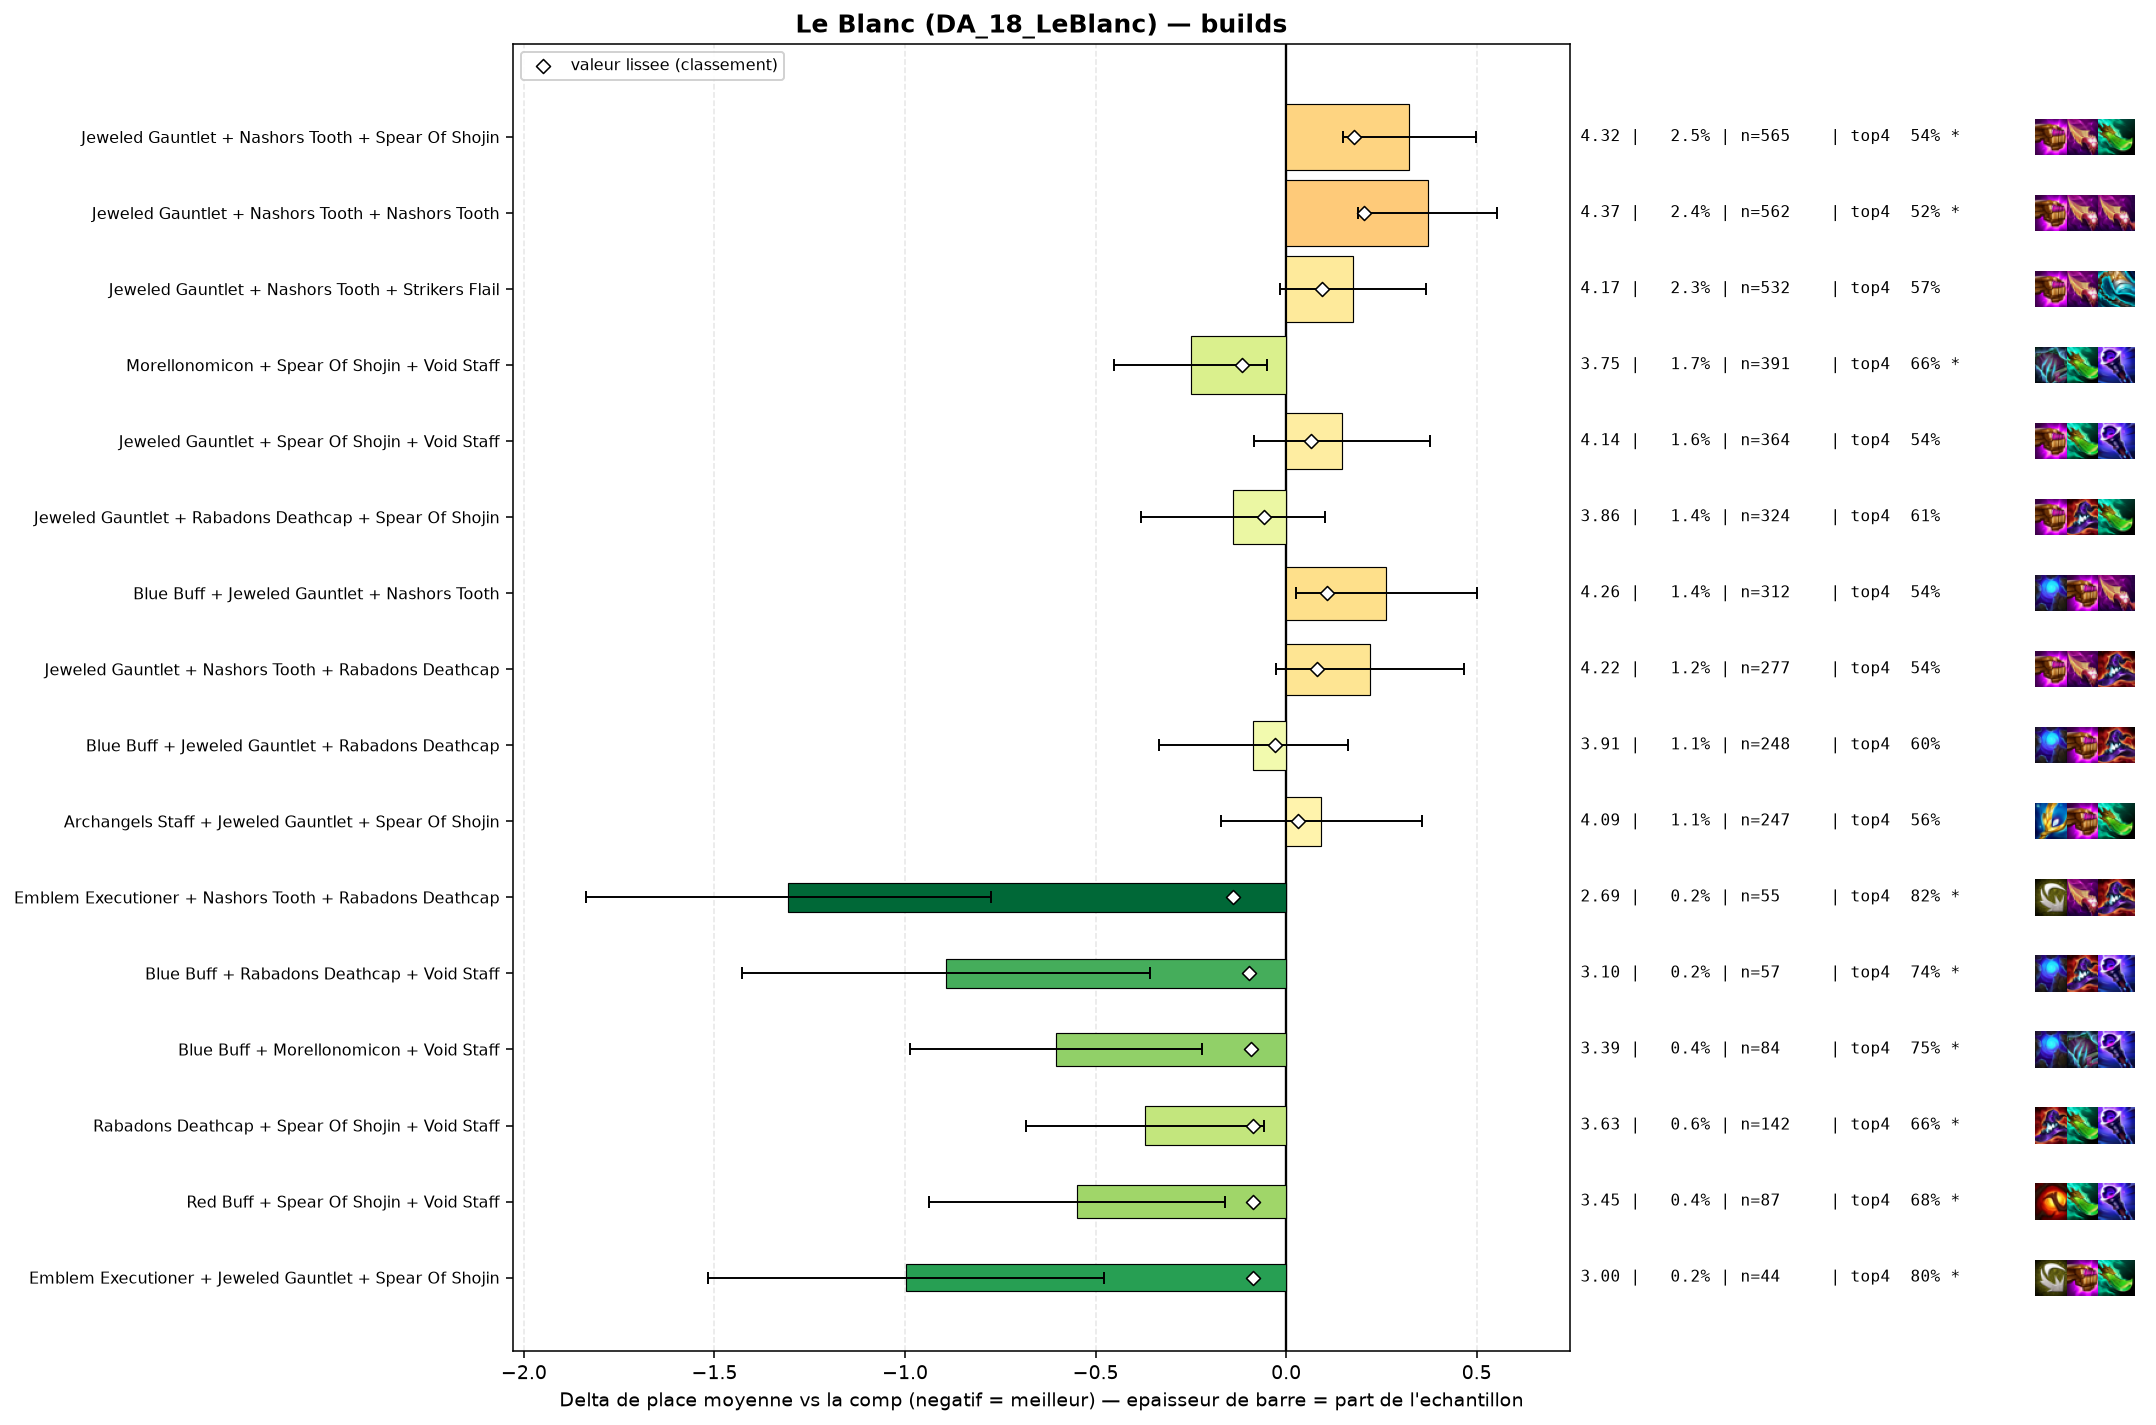

The data file committed next to this chart (first rows):
group, label, n, share, avg_place, shrunk_avg, score, d_avg, d_avg_pess, impact, d_top4, win, top2, top4, sd, z, p, significant
pepite, Emblem Executioner + Nashors Tooth + Rab…, 55, 0.002388, 2.691, 3.858, -0.139, -1.306, -0.775, 0.0003, 0.2256, 0.3818, 0.6545, 0.8182, 2.008, -4.82, 0.0, True
populaire, Morellonomicon + Spear Of Shojin + Void …, 391, 0.01698, 3.747, 3.882, -0.115, -0.25, -0.049, 0.002, 0.0647, 0.1509, 0.3223, 0.6573, 2.011, -2.44, 0.01488, True
pepite, Blue Buff + Rabadons Deathcap + Void Sta…, 57, 0.002475, 3.105, 3.899, -0.098, -0.892, -0.357, 0.0002, 0.1442, 0.3158, 0.4737, 0.7368, 2.058, -3.27, 0.00109, True
pepite, Blue Buff + Morellonomicon + Void Staff, 84, 0.003648, 3.393, 3.904, -0.093, -0.604, -0.222, 0.0003, 0.1574, 0.1786, 0.3571, 0.75, 1.78, -3.1, 0.00192, True
pepite, Rabadons Deathcap + Spear Of Shojin + Vo…, 142, 0.006166, 3.627, 3.91, -0.087, -0.37, -0.058, 0.0005, 0.0693, 0.1549, 0.331, 0.662, 1.89, -2.32, 0.02009, True
pepite, Red Buff + Spear Of Shojin + Void Staff, 87, 0.003778, 3.448, 3.91, -0.087, -0.549, -0.16, 0.0003, 0.0855, 0.1954, 0.3678, 0.6782, 1.843, -2.77, 0.00561, True
pepite, Emblem Executioner + Jeweled Gauntlet + …, 44, 0.001911, 3.0, 3.91, -0.087, -0.997, -0.477, 0.0002, 0.2028, 0.2727, 0.4545, 0.7955, 1.758, -3.76, 0.00017, True
, Jeweled Gauntlet + Rabadons Deathcap + V…, 121, 0.005254, 3.595, 3.913, -0.084, -0.402, -0.054, 0.0004, 0.0768, 0.1818, 0.3306, 0.6694, 1.944, -2.27, 0.02338, False
, Archangels Staff + Spear Of Shojin + Voi…, 79, 0.003431, 3.43, 3.914, -0.083, -0.567, -0.136, 0.0003, 0.1416, 0.1899, 0.3924, 0.7342, 1.947, -2.58, 0.00984, True
, Giant Slayer + Morellonomicon + Spear Of…, 45, 0.001954, 3.178, 3.924, -0.073, -0.819, -0.214, 0.0001, 0.1185, 0.2667, 0.4889, 0.7111, 2.069, -2.65, 0.00797, True
, Blue Buff + Jeweled Gauntlet + Morellono…, 68, 0.002953, 3.441, 3.925, -0.072, -0.556, -0.086, 0.0002, 0.0838, 0.2059, 0.3824, 0.6765, 1.973, -2.32, 0.02042, True
, Dawncore + Jeweled Gauntlet + Spear Of S…, 50, 0.002171, 3.26, 3.925, -0.072, -0.737, -0.171, 0.0002, 0.1274, 0.28, 0.44, 0.72, 2.038, -2.55, 0.01064, True
, Jeweled Gauntlet + Morellonomicon + Void…, 111, 0.00482, 3.667, 3.933, -0.064, -0.33, 0.0, 0.0003, 0.038, 0.1802, 0.3333, 0.6306, 2.006, -1.73, 0.08365, False
, Giant Slayer + Morellonomicon + Void Sta…, 43, 0.001867, 3.279, 3.936, -0.061, -0.718, -0.177, 0.0001, 0.1283, 0.2093, 0.3953, 0.7209, 1.809, -2.6, 0.00934, True
, Emblem Executioner + Rabadons Deathcap +…, 52, 0.002258, 3.404, 3.937, -0.06, -0.593, -0.053, 0.0001, 0.2151, 0.2115, 0.3462, 0.8077, 1.983, -2.15, 0.03126, False
populaire, Jeweled Gauntlet + Rabadons Deathcap + S…, 324, 0.01407, 3.858, 3.94, -0.057, -0.139, 0.0, 0.0008, 0.0185, 0.1698, 0.3519, 0.6111, 2.208, -1.13, 0.2606, False
, Blue Buff + Jeweled Gauntlet + Strikers …, 89, 0.003865, 3.663, 3.943, -0.054, -0.334, 0.0, 0.0002, 0.0815, 0.2022, 0.3483, 0.6742, 2.136, -1.47, 0.1408, False
, Adaptive Helm + Morellonomicon + Void St…, 41, 0.00178, 3.341, 3.943, -0.054, -0.655, 0.0, 0.0001, 0.1147, 0.2683, 0.439, 0.7073, 2.148, -1.95, 0.05094, False
, Archangels Staff + Red Buff + Spear Of S…, 40, 0.001737, 3.35, 3.945, -0.052, -0.647, -0.056, 0.0001, 0.1324, 0.2, 0.35, 0.725, 1.905, -2.15, 0.03188, False
, Morellonomicon + Rabadons Deathcap + Spe…, 68, 0.002953, 3.603, 3.946, -0.051, -0.394, 0.0, 0.0001, 0.0544, 0.2206, 0.3529, 0.6471, 2.15, -1.51, 0.1313, False
, Giant Slayer + Rabadons Deathcap + Spear…, 62, 0.002692, 3.565, 3.946, -0.051, -0.432, 0.0, 0.0001, 0.1171, 0.1613, 0.3226, 0.7097, 1.914, -1.78, 0.07581, False
, Ludens Tempest + Jeweled Gauntlet + Spea…, 54, 0.002345, 3.519, 3.947, -0.05, -0.478, 0.0, 0.0001, 0.1111, 0.2407, 0.3519, 0.7037, 2.034, -1.73, 0.08436, False
, Morellonomicon + Rabadons Deathcap + Voi…, 67, 0.00291, 3.627, 3.95, -0.047, -0.37, 0.0, 0.0001, 0.0939, 0.1343, 0.3731, 0.6866, 1.976, -1.53, 0.126, False
, Dawncore + Blue Buff + Jeweled Gauntlet, 51, 0.002215, 3.529, 3.95, -0.047, -0.468, 0.0, 0.0001, 0.1329, 0.1961, 0.3137, 0.7255, 1.954, -1.71, 0.08791, False
, Archangels Staff + Rabadons Deathcap + S…, 80, 0.003474, 3.7, 3.953, -0.044, -0.297, 0.0, 0.0002, 0.0824, 0.2, 0.35, 0.675, 2.159, -1.23, 0.2193, False
, Jeweled Gauntlet + Morellonomicon + Nash…, 77, 0.003344, 3.688, 3.953, -0.044, -0.309, 0.0, 0.0001, 0.0308, 0.1948, 0.3766, 0.6234, 2.146, -1.26, 0.2076, False
, Giant Slayer + Spear Of Shojin + Void St…, 56, 0.002432, 3.589, 3.953, -0.044, -0.408, 0.0, 0.0001, 0.0681, 0.1964, 0.3393, 0.6607, 1.916, -1.59, 0.1119, False
, Archangels Staff + Morellonomicon + Spea…, 46, 0.001998, 3.522, 3.954, -0.043, -0.475, 0.0, 0.0001, 0.1465, 0.2174, 0.3261, 0.7391, 2.03, -1.59, 0.1127, False
, Giant Slayer + Jeweled Gauntlet + Void S…, 64, 0.002779, 3.672, 3.957, -0.04, -0.325, 0.0, 0.0001, 0.0636, 0.1875, 0.3281, 0.6562, 2.024, -1.28, 0.1995, False
, Jeweled Gauntlet + Morellonomicon + Spea…, 168, 0.007295, 3.851, 3.958, -0.039, -0.146, 0.0, 0.0003, 0.0264, 0.1786, 0.3155, 0.619, 2.103, -0.89, 0.3709, False
, Jeweled Gauntlet + Spear Of Shojin + Spe…, 72, 0.003127, 3.708, 3.958, -0.039, -0.289, 0.0, 0.0001, 0.0602, 0.1806, 0.3194, 0.6528, 2.071, -1.18, 0.2378, False
, Blue Buff + Jeweled Gauntlet + Spear Of …, 143, 0.00621, 3.839, 3.96, -0.037, -0.158, 0.0, 0.0002, 0.0437, 0.1538, 0.3357, 0.6364, 2.078, -0.91, 0.3654, False
, Nashors Tooth + Spear Of Shojin + Void S…, 48, 0.002084, 3.604, 3.96, -0.037, -0.393, 0.0, 0.0001, 0.1782, 0.1458, 0.3125, 0.7708, 2.008, -1.35, 0.1758, False
, Adaptive Helm + Jeweled Gauntlet + Nasho…, 92, 0.003995, 3.783, 3.961, -0.036, -0.214, 0.0, 0.0001, 0.0595, 0.1522, 0.3478, 0.6522, 2.026, -1.01, 0.3113, False
, Hextech Gunblade + Spear Of Shojin + Voi…, 53, 0.002302, 3.66, 3.962, -0.035, -0.337, 0.0, 0.0001, 0.0489, 0.1321, 0.3585, 0.6415, 1.961, -1.25, 0.2122, False
, Adaptive Helm + Jeweled Gauntlet + Rabad…, 64, 0.002779, 3.719, 3.963, -0.034, -0.278, 0.0, 0.0001, 0.0949, 0.1719, 0.375, 0.6875, 2.19, -1.01, 0.3101, False
, Adaptive Helm + Jeweled Gauntlet + Void …, 47, 0.002041, 3.66, 3.966, -0.031, -0.337, 0.0, 0.0001, 0.1095, 0.1277, 0.3617, 0.7021, 2.035, -1.14, 0.2561, False
populaire, Blue Buff + Jeweled Gauntlet + Rabadons …, 248, 0.01077, 3.911, 3.967, -0.03, -0.086, 0.0, 0.0003, 0.0122, 0.125, 0.2823, 0.6048, 1.98, -0.68, 0.4983, False
, Blue Buff + Giant Slayer + Rabadons Deat…, 47, 0.002041, 3.681, 3.968, -0.029, -0.316, 0.0, 0.0001, 0.0031, 0.2979, 0.4043, 0.5957, 2.335, -0.93, 0.3537, False
, Emblem Executioner + Jeweled Gauntlet + …, 54, 0.002345, 3.741, 3.97, -0.027, -0.256, 0.0, 0.0001, 0.0185, 0.2222, 0.4074, 0.6111, 2.279, -0.83, 0.4091, False
, Guinsoos Rageblade + Jeweled Gauntlet + …, 47, 0.002041, 3.723, 3.972, -0.025, -0.274, 0.0, 0.0001, 0.0244, 0.234, 0.4468, 0.617, 2.394, -0.78, 0.4338, False
, Archangels Staff + Giant Slayer + Jewele…, 48, 0.002084, 3.75, 3.974, -0.023, -0.247, 0.0, 0.0, 0.0532, 0.1875, 0.3125, 0.6458, 1.995, -0.86, 0.3916, False
, Hextech Gunblade + Jeweled Gauntlet + Sp…, 131, 0.005689, 3.901, 3.976, -0.021, -0.096, 0.0, 0.0001, 0.0333, 0.1603, 0.2977, 0.626, 2.034, -0.54, 0.5894, False
, Hextech Gunblade + Morellonomicon + Void…, 50, 0.002171, 3.8, 3.978, -0.019, -0.197, 0.0, 0.0, 0.0074, 0.16, 0.36, 0.6, 2.03, -0.69, 0.4932, False
, Archangels Staff + Blue Buff + Rabadons …, 46, 0.001998, 3.783, 3.977, -0.019, -0.214, 0.0, 0.0, 0.1248, 0.1087, 0.2391, 0.7174, 1.627, -0.89, 0.3725, False
, Hextech Gunblade + Jeweled Gauntlet + Vo…, 44, 0.001911, 3.818, 3.981, -0.016, -0.179, 0.0, 0.0, -0.0244, 0.1591, 0.2955, 0.5682, 1.946, -0.61, 0.5426, False
, Giant Slayer + Jeweled Gauntlet + Spear …, 220, 0.009554, 3.95, 3.982, -0.015, -0.047, 0.0, 0.0001, 0.021, 0.1545, 0.3227, 0.6136, 2.109, -0.33, 0.7424, False
, Giant Slayer + Jeweled Gauntlet + Rabado…, 46, 0.001998, 3.848, 3.983, -0.014, -0.149, 0.0, 0.0, -0.0057, 0.1522, 0.3043, 0.587, 1.911, -0.53, 0.597, False
, Giant Slayer + Jeweled Gauntlet + Nashor…, 113, 0.004907, 3.938, 3.985, -0.012, -0.059, 0.0, 0.0001, -0.0086, 0.1681, 0.3009, 0.5841, 2.113, -0.3, 0.7675, False
, Dawncore + Jeweled Gauntlet + Nashors To…, 75, 0.003257, 3.92, 3.986, -0.011, -0.077, 0.0, 0.0, -0.0326, 0.2, 0.3067, 0.56, 2.09, -0.32, 0.7502, False
, Emblem Flora Fatalis Augment + Jeweled G…, 43, 0.001867, 3.907, 3.989, -0.008, -0.09, 0.0, 0.0, 0.012, 0.1395, 0.2791, 0.6047, 1.998, -0.3, 0.768, False
, Archangels Staff + Morellonomicon + Void…, 41, 0.00178, 3.902, 3.989, -0.008, -0.095, 0.0, 0.0, -0.0073, 0.122, 0.2683, 0.5854, 1.858, -0.33, 0.745, False
, Jeweled Gauntlet + Strikers Flail + Void…, 48, 0.002084, 3.958, 3.993, -0.004, -0.039, 0.0, 0.0, 0.074, 0.0625, 0.3125, 0.6667, 2.101, -0.13, 0.8988, False
, Adaptive Helm + Archangels Staff + Jewel…, 56, 0.002432, 4.018, 3.999, 0.002, 0.021, 0.0, -0.0, -0.0212, 0.2321, 0.3393, 0.5714, 2.349, 0.07, 0.947, False
, Archangels Staff + Archangels Staff + Je…, 51, 0.002215, 4.039, 4.001, 0.004, 0.042, 0.0, -0.0, -0.0044, 0.1176, 0.3529, 0.5882, 2.214, 0.14, 0.8917, False
, Jeweled Gauntlet + Spear Of Shojin + Str…, 209, 0.009076, 4.014, 4.002, 0.005, 0.017, 0.0, -0.0, 0.0055, 0.1435, 0.311, 0.5981, 2.133, 0.12, 0.9066, False
, Blue Buff + Hextech Gunblade + Jeweled G…, 125, 0.005428, 4.032, 4.004, 0.007, 0.035, 0.0, -0.0, -0.0166, 0.152, 0.296, 0.576, 2.109, 0.19, 0.853, False
, Archangels Staff + Guinsoos Rageblade + …, 42, 0.001824, 4.095, 4.005, 0.008, 0.098, 0.0, -0.0, -0.0926, 0.1429, 0.2857, 0.5, 2.114, 0.3, 0.7634, False
, Blue Buff + Jeweled Gauntlet + Void Staf…, 152, 0.006601, 4.033, 4.006, 0.009, 0.036, 0.0, -0.0001, -0.0071, 0.1184, 0.2895, 0.5855, 2.014, 0.22, 0.8266, False
, Jeweled Gauntlet + Red Buff + Spear Of S…, 122, 0.005298, 4.049, 4.008, 0.011, 0.052, 0.0, -0.0001, 0.0139, 0.1557, 0.2787, 0.6066, 2.138, 0.27, 0.7879, False
... 23 more rows
